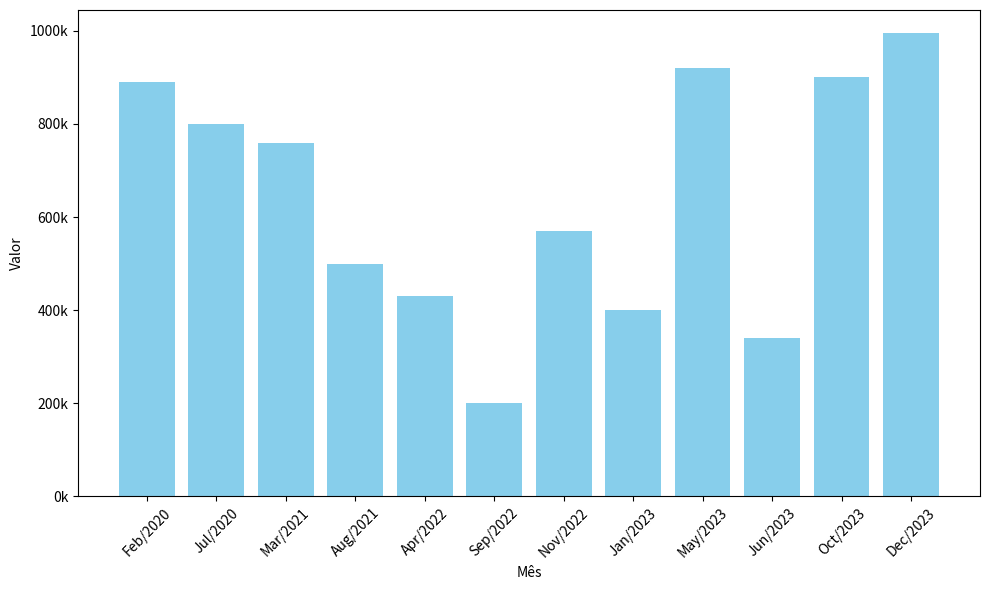
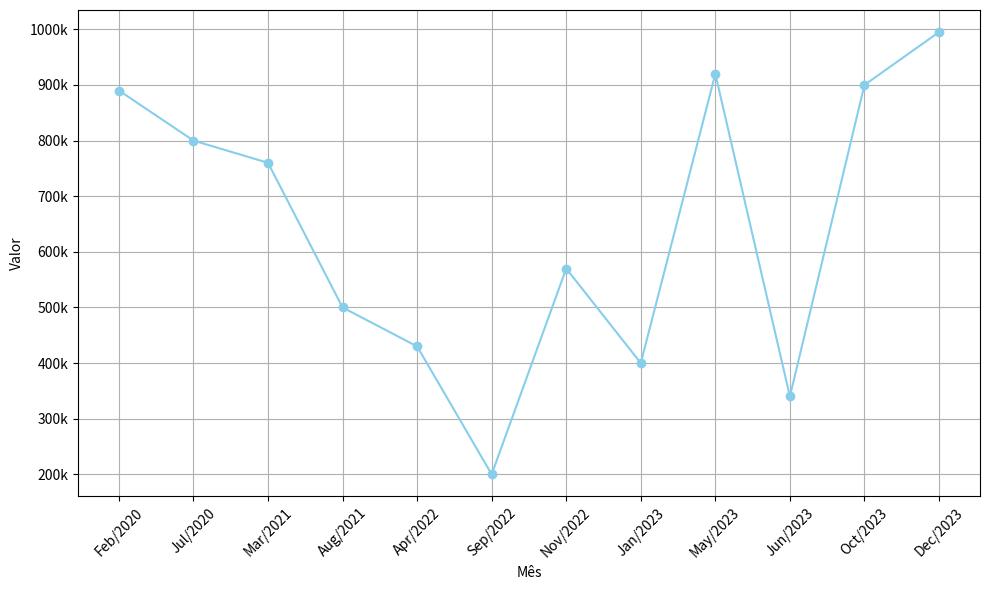

Here is the Python script that generated these plots, in order:
import pandas as pd
import matplotlib.pyplot as plt
import matplotlib.ticker as ticker

    # Trazer a média das vendas
    # Criar um gráfico de barras vertical mostrando o mês de referência e o valor
    # Criar um gráfico de linhas mostrando o mês de referência e o valor.

# Dicionário de faturamento
dict_faturamento = {
    'data_ref': [
        '2023-01-01', 
        '2020-02-01', 
        '2021-03-01', 
        '2022-04-01', 
        '2023-05-01',
        '2023-06-01', 
        '2020-07-01', 
        '2021-08-01', 
        '2022-09-01', 
        '2023-10-01',
        '2022-11-01', 
        '2023-12-01',
        ],
    'valor': [
        400000, 
        890000, 
        760000, 
        430000, 
        920000,
        340000, 
        800000, 
        500000, 
        200000, 
        900000,
        570000, 
        995000,
        ]
}

# Criando o df e transformando a coluna data_ref e typo datetime
df_faturamento = pd.DataFrame.from_dict(dict_faturamento)
df_faturamento['data_ref'] = pd.to_datetime(df_faturamento['data_ref'])

#Exibindo o valor medio
print(df_faturamento.valor.mean())

#ordenando pela coluna de data
df_faturamento = df_faturamento.sort_values('data_ref')

## gráfico de barras
plt.figure(figsize=(10,6))
plt.bar(df_faturamento['data_ref'].dt.strftime('%b/%Y'), df_faturamento['valor'], color='skyblue')
plt.gca().yaxis.set_major_formatter(ticker.FuncFormatter(lambda x, pos: f'{int(x/1000)}k'))
plt.xlabel('Mês')
plt.ylabel('Valor')
plt.xticks(rotation=45)
plt.tight_layout()
plt.show()
## grafico de linhas
plt.figure(figsize=(10,6))
plt.plot(df_faturamento['data_ref'].dt.strftime('%b/%Y'), df_faturamento['valor'], marker='o',color='skyblue')
plt.gca().yaxis.set_major_formatter(ticker.FuncFormatter(lambda x, pos: f'{int(x/1000)}k'))
plt.xlabel('Mês')
plt.ylabel('Valor')
plt.grid(True)
plt.xticks(rotation=45)
plt.tight_layout()
plt.show()